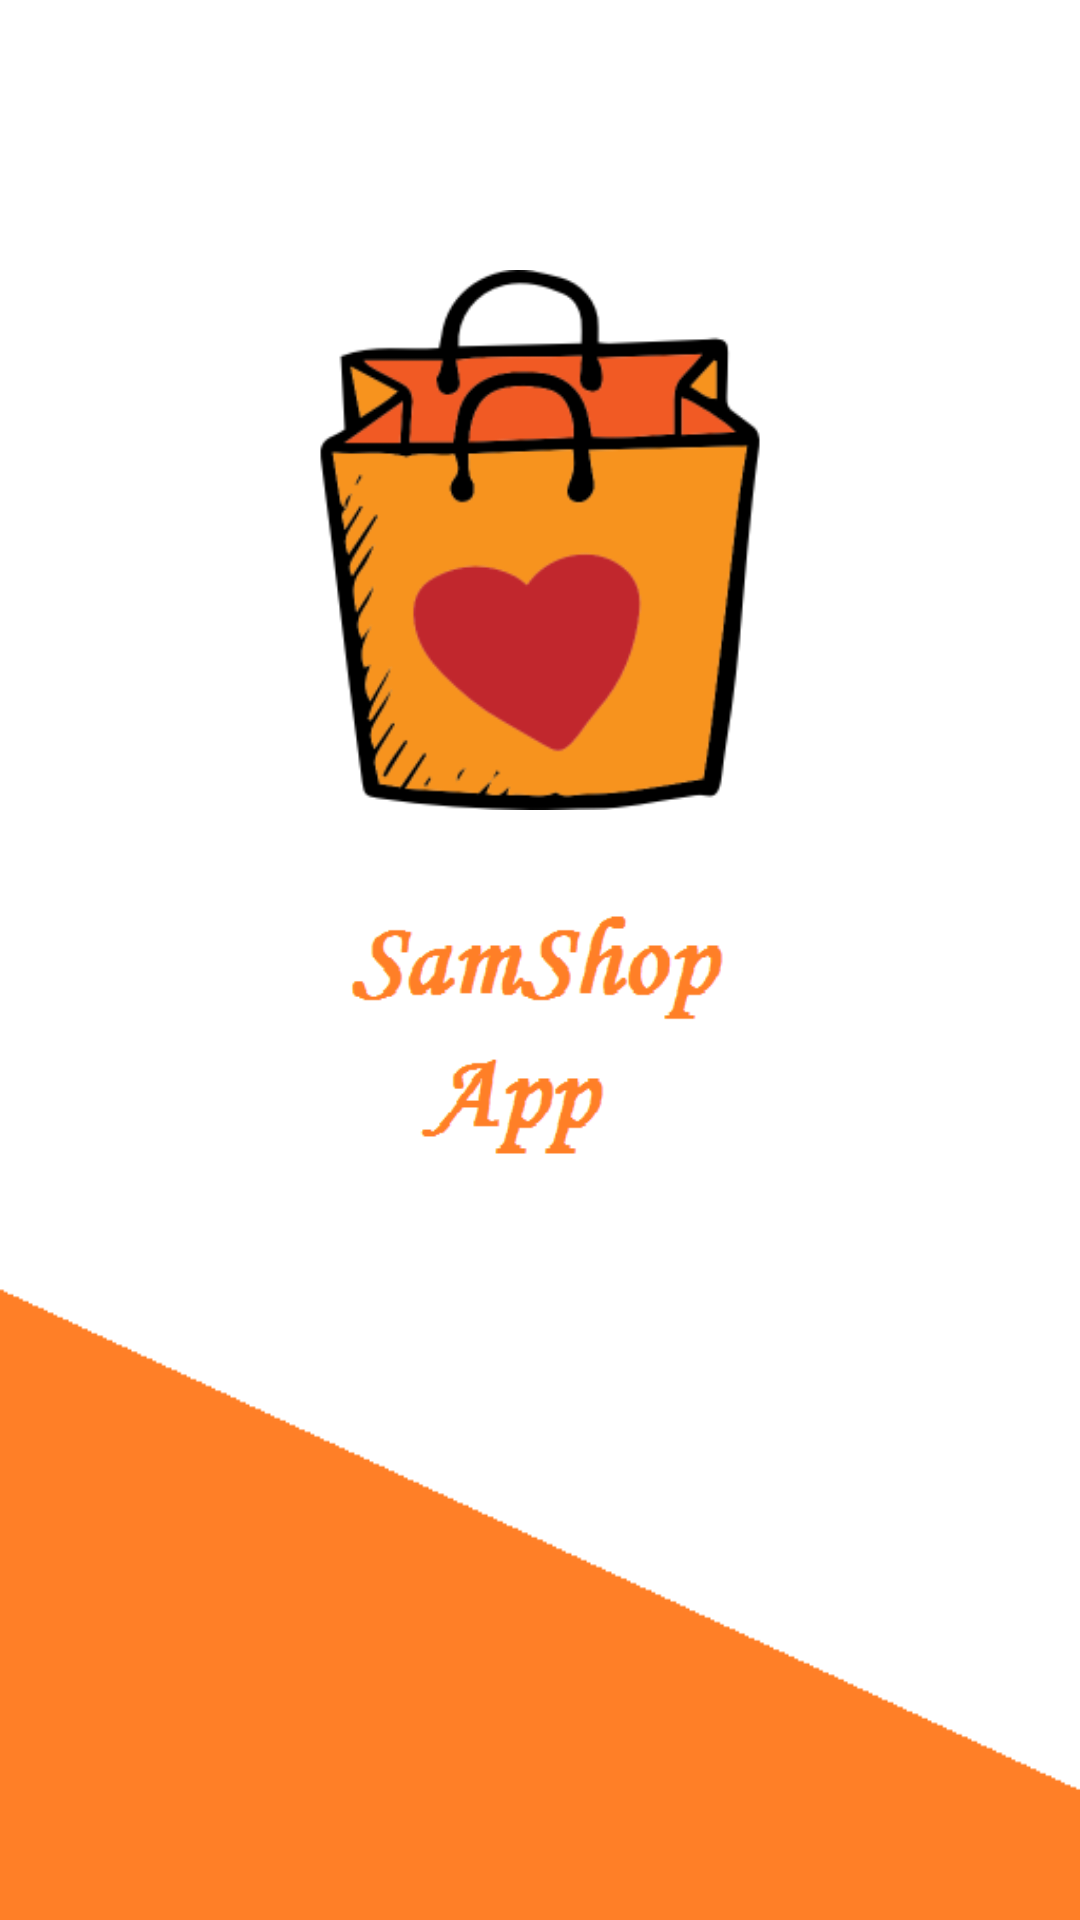

Android layout source for this screen:
<!-- AndroidManifest.xml: activity theme AppTheme.NoActionBarWithTranStatusBar -->
<!-- res/layout/activity_splash_screen.xml -->
<?xml version="1.0" encoding="utf-8"?>
<RelativeLayout xmlns:android="http://schemas.android.com/apk/res/android"
    xmlns:app="http://schemas.android.com/apk/res-auto"
    xmlns:tools="http://schemas.android.com/tools"
    android:layout_width="match_parent"
    android:layout_height="match_parent"
    tools:context=".SplashScreenActivity"
    android:background="#ffffff"
    >

<LinearLayout
    android:layout_width="match_parent"
    android:layout_height="wrap_content"
    android:orientation="vertical"
    android:id="@+id/layout1"
    android:layout_marginTop="60dp"
    >
    <ImageView
        android:layout_width="180dp"
        android:layout_height="180dp"
        android:layout_marginTop="30dp"
        android:src="@drawable/shopping2"
        android:id="@+id/ivappicon_id"
        android:layout_gravity="center"
        />
    <ImageView
        android:layout_width="150dp"
        android:layout_height="150dp"
        android:id="@+id/ivapptitle_id"
        android:src="@drawable/samshoptitle"
        android:layout_below="@id/ivappicon_id"
        android:layout_gravity="center"
        android:background="@color/transparent"
        />
    <View
        android:layout_width="match_parent"
        android:layout_height="match_parent"
        android:background="@drawable/samshopcut"
        android:id="@+id/vcut_id"
        >

    </View>


</LinearLayout>




</RelativeLayout>
<!-- resources referenced by this layout -->
<resources>
  <color name="transparent">#00000000</color>
  <!-- drawable samshopcut: png bitmap (drawable, 2081 bytes) -->
  <!-- drawable samshoptitle: png bitmap (drawable, 3419 bytes) -->
  <!-- drawable shopping2: png bitmap (drawable, 17075 bytes) -->
  <style name="AppTheme.NoActionBarWithTranStatusBar">
          
          <item name="windowNoTitle">true</item>
          <item name="windowActionBar">false</item>
          <item name="colorPrimary">@color/colorPrimary</item>
          <item name="colorPrimaryDark">@color/gradientend</item>
          <item name="colorAccent">@color/colorAccent</item>
          <item name="android:windowTranslucentStatus">true</item>
  
      </style>
  <color name="colorPrimary">#3F51B5</color>
  <color name="gradientend">#ff8300</color>
  <color name="colorAccent">#FF4081</color>
</resources>
